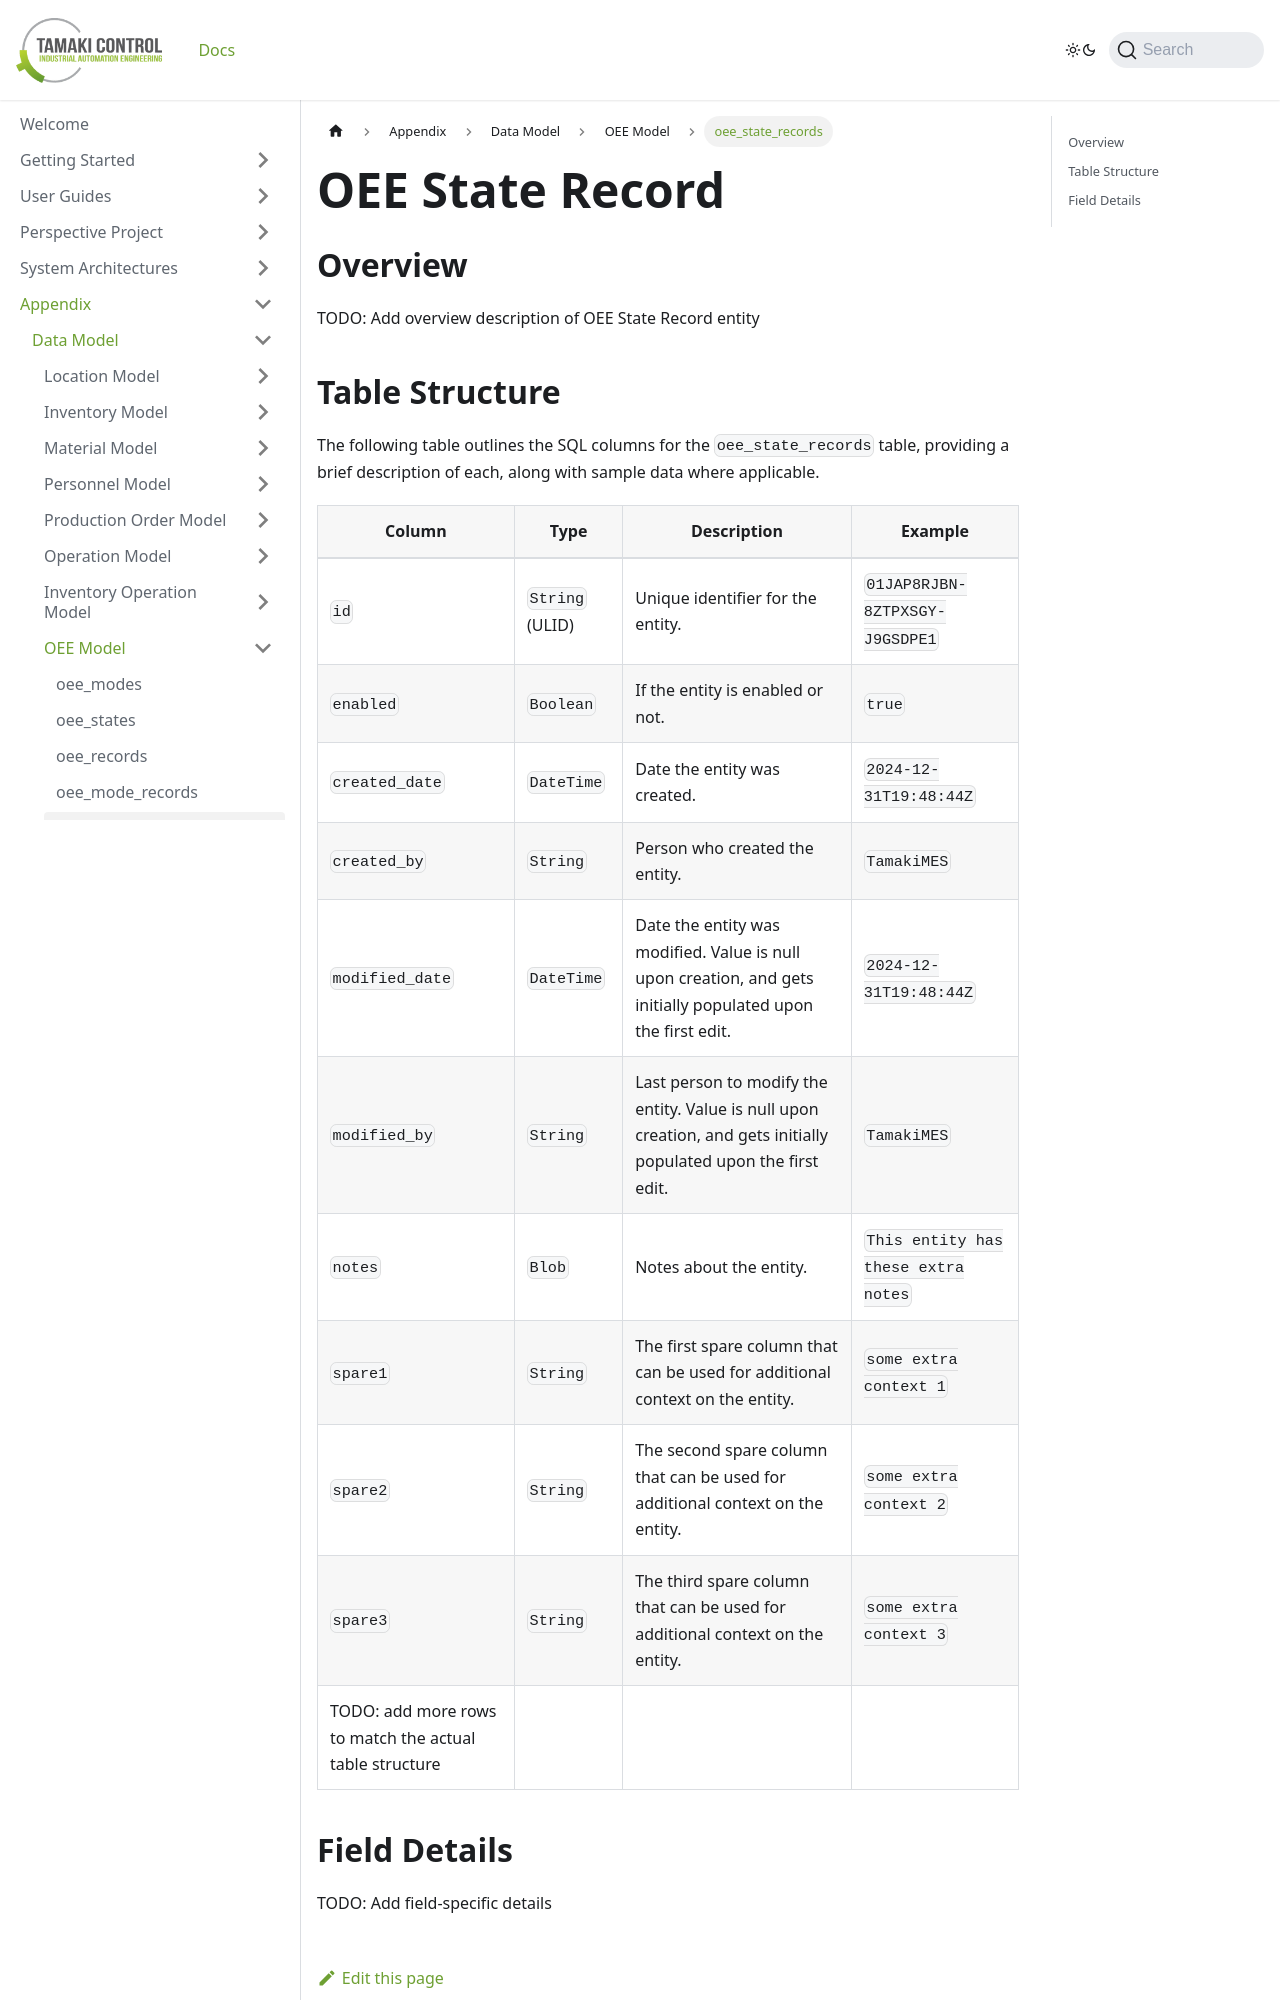

repository: TamakiControl/tamaki-mes-docs · page: docs/appendix/data-model/oee-model/oee-state-record/index.html · generator: docusaurus

---
sidebar_position: 5
title: "oee_state_records"
description: "Documentation for the oee_state_records table, outlining its columns and structure."
---

# OEE State Record

## Overview

TODO: Add overview description of OEE State Record entity
